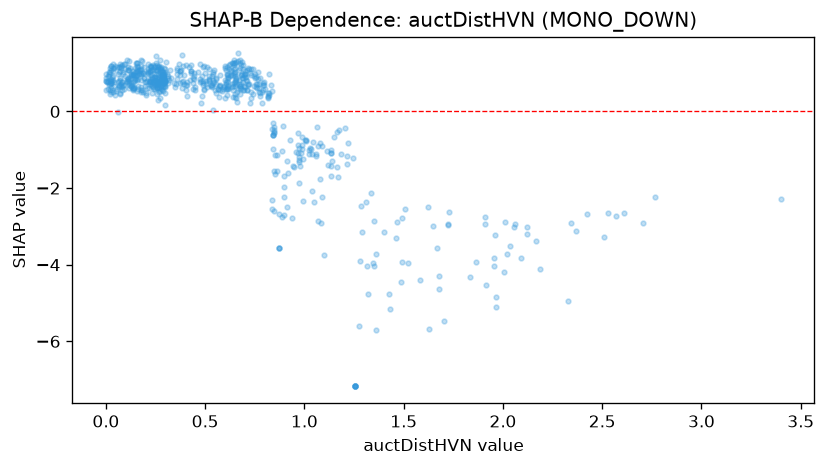

Data behind this chart, as committed beside it:
feature_value, shap_value
0.162, 0.5914
0.653, 0.8356
1.316, -4.036
0.014, 0.9704
1.006, -0.748
0.03, 0.5519
0.297, 0.4902
0.607, 0.5954
0.71, 0.556
0.222, 0.7103
2.33, -4.95
0.29, 0.8865
0.208, 0.6039
0.824, 0.4683
0.64, 0.551
0.028, 0.789
0.064, 0.6867
0.649, 0.6586
1.133, -1.014
0.138, 0.586
0.68, 0.7098
0.802, 0.5806
0.771, 0.6027
0.845, -0.5494
0.251, 0.7871
0.034, 0.5063
0.694, 0.6572
1.345, -3.968
1.215, -1.154
0.144, 0.7972
0.24, 0.5973
0.26, 0.4648
0.231, 0.488
0.748, 0.6651
0.114, 0.7366
0.036, 1.142
1.584, -4.387
0.282, 0.5476
0.387, 1.183
1.148, -0.6744
0.137, 0.9713
2.089, -3.83
0.643, 1.093
0.607, 0.7577
0.872, -2.664
0.846, -0.4813
0.657, 0.3504
0.774, 0.8601
0.297, 0.7753
0.079, 0.6405
0.227, 0.7002
0.731, 0.5171
0.411, 0.4136
0.262, 0.3022
0.059, -0.02085
0.055, 0.593
1.909, -2.767
1.117, -1.398
0.836, 0.5418
0.598, 1.126
... 657 more rows
